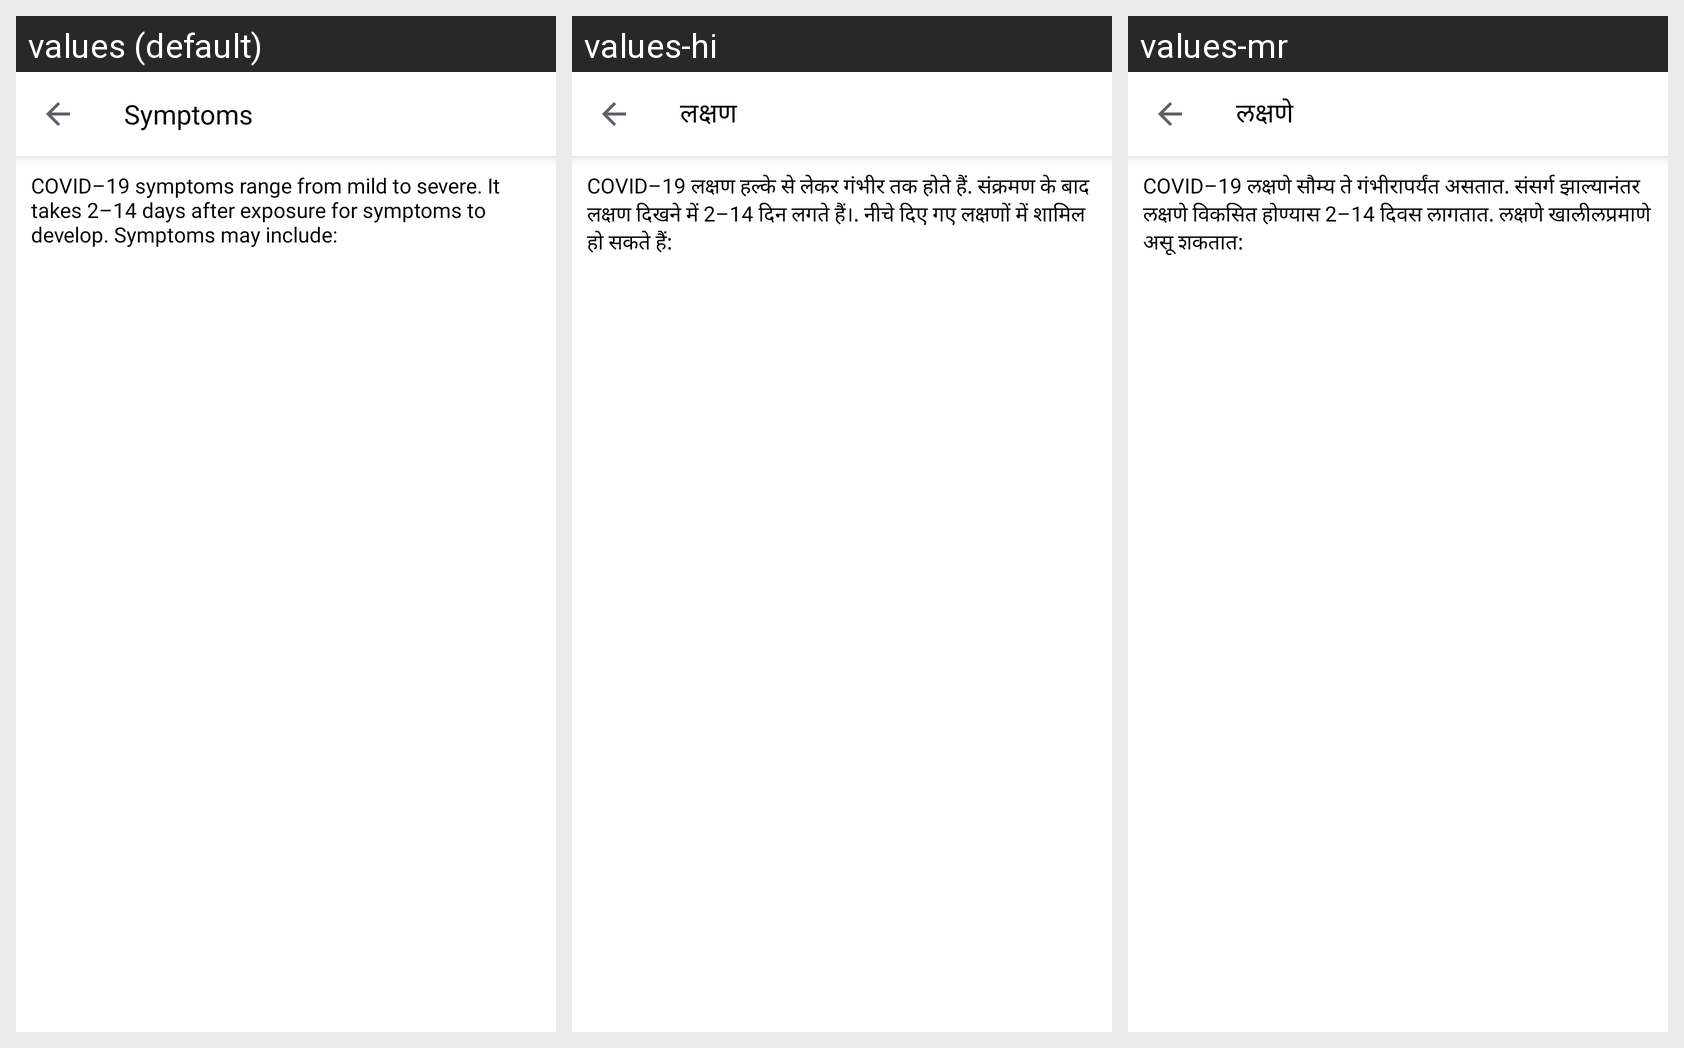

For this localized Android screen grid, give each drawn string resource with its value in every locale shown.
Android screen res/layout/activity_symptoms.xml rendered under 3 locales, left to right: values (default), values-hi, values-mr. Device: Nexus 5 (rendered at 1080×1920; each locale shown at half size, 540×960, under a caption strip naming it); theme AppTheme.
Strings drawn on this screen, with the default value and each locale's value (text and hints the layout hard-codes, and strings that could not be matched under every locale, appear in the picture but are not listed):

symptoms
  values: Symptoms
  values-hi: लक्षण
  values-mr: लक्षणे

symptoms_heading
  values: COVID–19 symptoms range from mild to severe. It takes 2–14 days after exposure for symptoms to develop. Symptoms may include:
  values-hi: COVID–19 लक्षण हल्के से लेकर गंभीर तक होते हैं. संक्रमण के बाद लक्षण दिखने में 2–14 दिन लगते हैं।. नीचे दिए गए लक्षणों में शामिल हो सकते हैं:
  values-mr: COVID–19 लक्षणे सौम्य ते गंभीरापर्यंत असतात. संसर्ग झाल्यानंतर लक्षणे विकसित होण्यास 2–14 दिवस लागतात. लक्षणे खालीलप्रमाणे असू शकतात:
